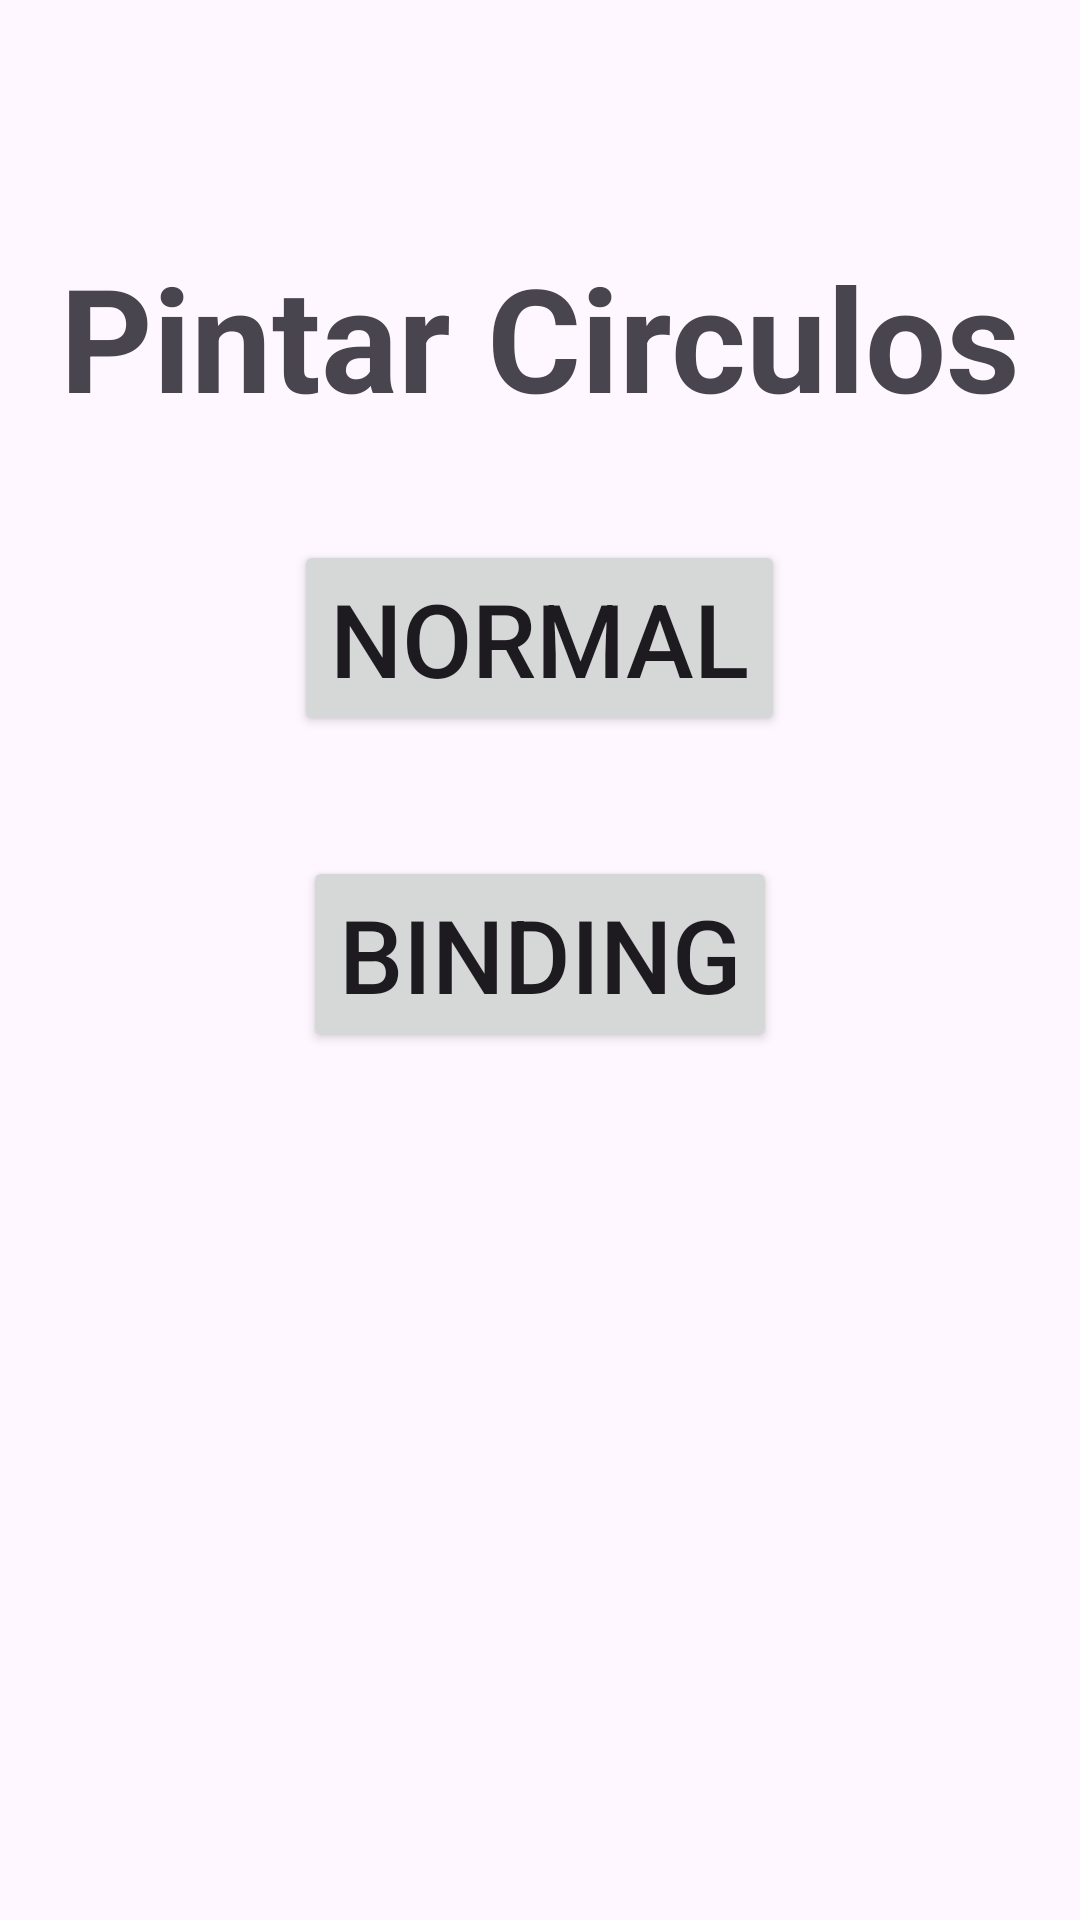

Android layout source for this screen:
<!-- AndroidManifest.xml: application theme Theme.BindingExample_04 -->
<!-- res/layout/activity_main.xml -->
<?xml version="1.0" encoding="utf-8"?>
<RelativeLayout xmlns:android="http://schemas.android.com/apk/res/android"
    xmlns:app="http://schemas.android.com/apk/res-auto"
    xmlns:tools="http://schemas.android.com/tools"
    android:layout_width="match_parent"
    android:layout_height="match_parent"
    tools:context=".MainActivity">

    <TextView
        android:id="@+id/textView"
        android:layout_width="wrap_content"
        android:layout_height="wrap_content"
        android:layout_centerHorizontal="true"
        android:layout_marginTop="80dp"
        android:text="Pintar Circulos"
        android:textSize="48sp"
        android:textStyle="bold" />

    <Button
        android:id="@+id/buttonNormal"
        android:layout_width="wrap_content"
        android:layout_height="wrap_content"
        android:layout_centerHorizontal="true"
        android:layout_marginTop="180dp"
        android:text="Normal"
        android:textSize="34sp" />

    <Space
        android:id="@+id/space"
        android:layout_width="wrap_content"
        android:layout_height="40dp"
        android:layout_below="@id/buttonNormal" />

    <Button
        android:id="@+id/buttonBinding"
        android:layout_width="wrap_content"
        android:layout_height="wrap_content"
        android:layout_below="@id/space"
        android:layout_centerHorizontal="true"
        android:text="Binding"
        android:textSize="34sp" />
</RelativeLayout>
<!-- resources referenced by this layout -->
<resources>
  <style name="Theme.BindingExample_04" parent="Base.Theme.BindingExample_04" />
  <style name="Base.Theme.BindingExample_04" parent="Theme.Material3.DayNight.NoActionBar">
          
          
      </style>
</resources>
